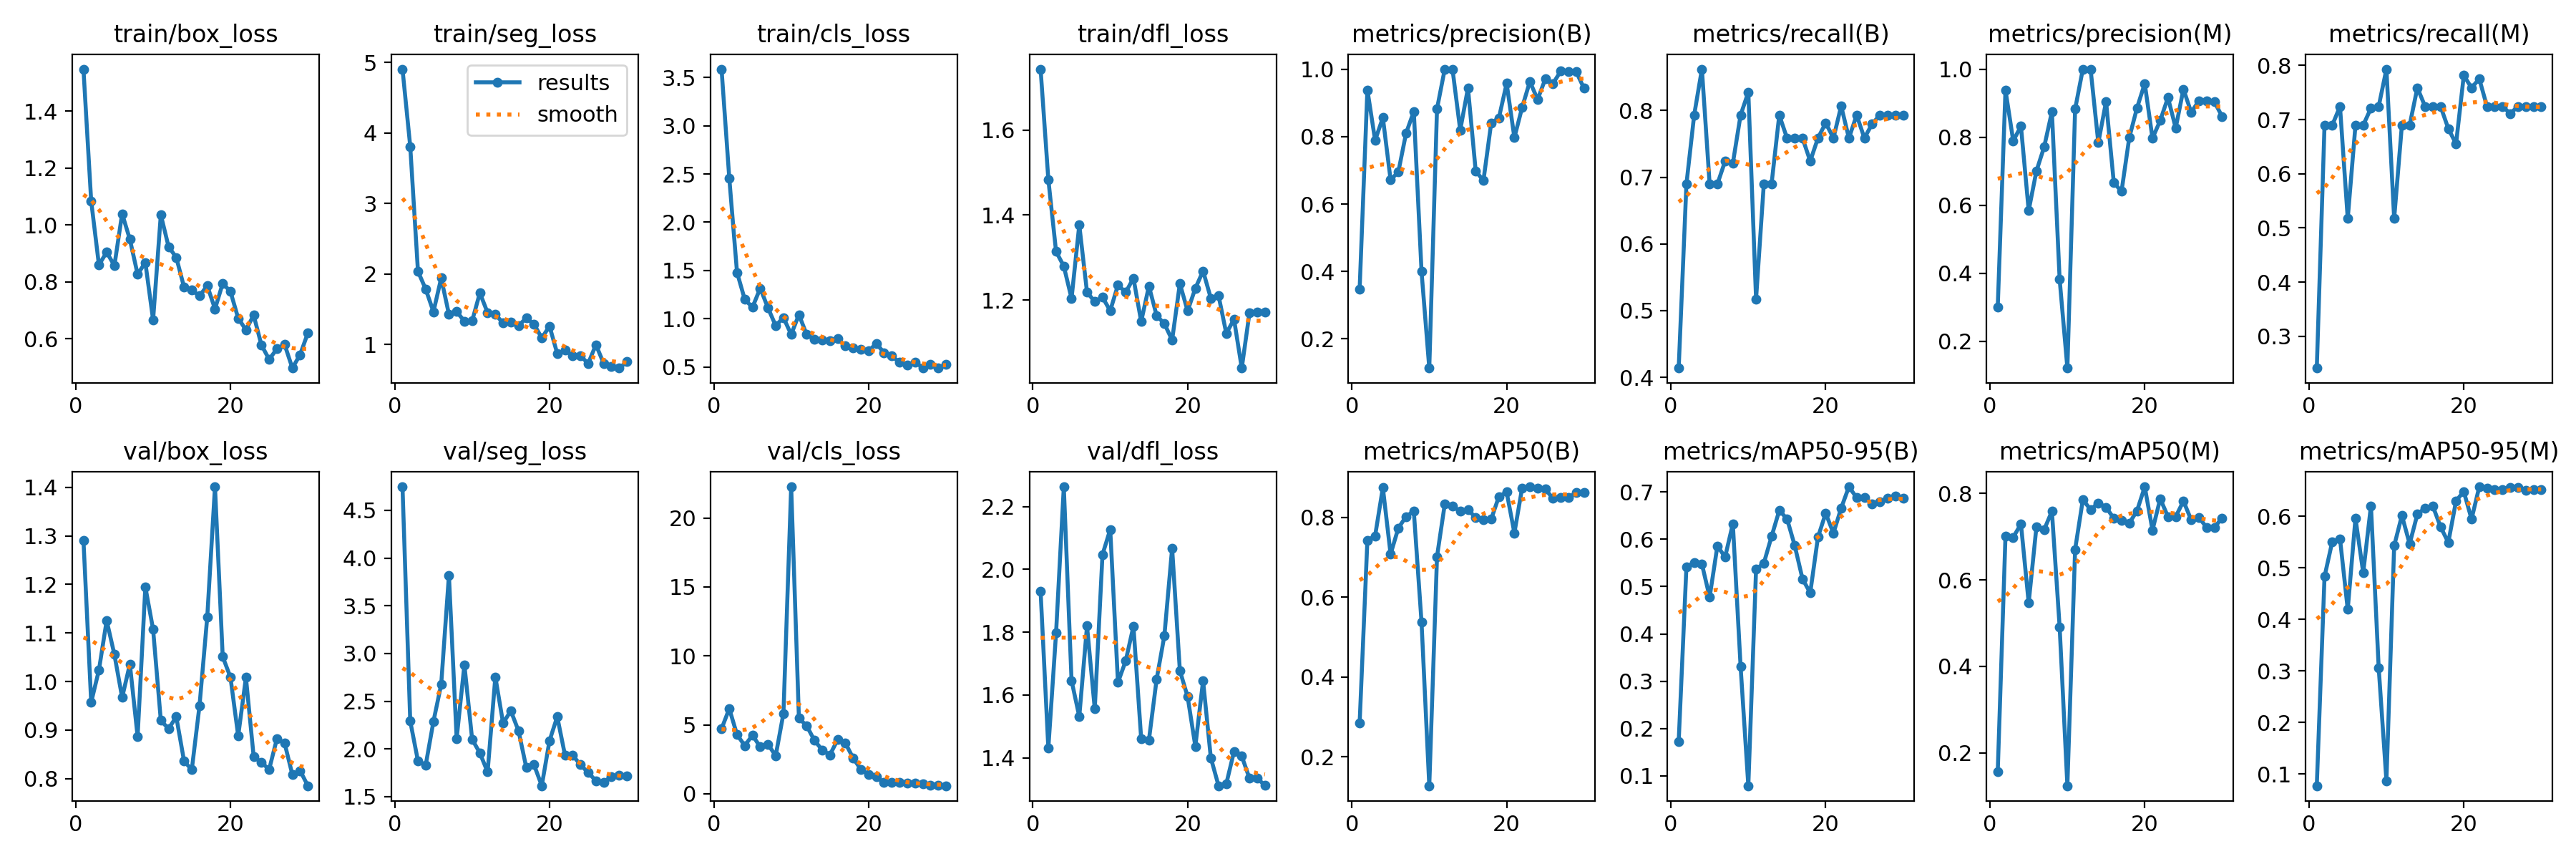

The file beside this chart, header and first rows:
epoch, time, train/box_loss, train/seg_loss, train/cls_loss, train/dfl_loss, metrics/precision(B), metrics/recall(B), metrics/mAP50(B), metrics/mAP50-95(B), metrics/precision(M), metrics/recall(M), metrics/mAP50(M), metrics/mAP50-95(M), val/box_loss, val/seg_loss, val/cls_loss, val/dfl_loss, lr/pg0, lr/pg1, lr/pg2
1, 10.63, 1.547, 4.906, 3.588, 1.744, 0.3484, 0.4138, 0.2849, 0.173, 0.3006, 0.2414, 0.1566, 0.07739, 1.291, 4.747, 4.713, 1.93, 8.335e-05, 8.335e-05, 8.335e-05
2, 13.56, 1.084, 3.809, 2.457, 1.484, 0.9385, 0.6897, 0.7421, 0.5417, 0.9385, 0.6897, 0.7015, 0.483, 0.9572, 2.291, 6.175, 1.431, 0.0001773, 0.0001773, 0.0001773
3, 16.19, 0.8594, 2.035, 1.48, 1.314, 0.7888, 0.7931, 0.7539, 0.5504, 0.7892, 0.6897, 0.6986, 0.5507, 1.024, 1.873, 4.283, 1.798, 0.0002647, 0.0002647, 0.0002647
4, 18.62, 0.9041, 1.783, 1.2, 1.279, 0.856, 0.8621, 0.8748, 0.5476, 0.832, 0.7241, 0.7292, 0.5565, 1.126, 1.831, 3.497, 2.263, 0.0003455, 0.0003455, 0.0003455
5, 21.11, 0.8569, 1.462, 1.118, 1.203, 0.6716, 0.6897, 0.7081, 0.4777, 0.5843, 0.5172, 0.547, 0.4193, 1.056, 2.288, 4.248, 1.646, 0.0004196, 0.0004196, 0.0004196
6, 24.36, 1.039, 1.941, 1.316, 1.377, 0.695, 0.6897, 0.7732, 0.5855, 0.7005, 0.6897, 0.7227, 0.5961, 0.9671, 2.675, 3.397, 1.531, 0.0004872, 0.0004872, 0.0004872
7, 26.9, 0.9491, 1.426, 1.112, 1.218, 0.8099, 0.7241, 0.8023, 0.5624, 0.7713, 0.6897, 0.7161, 0.4906, 1.036, 3.818, 3.583, 1.82, 0.0005481, 0.0005481, 0.0005481
8, 29.25, 0.8265, 1.463, 0.9279, 1.196, 0.8745, 0.7209, 0.8161, 0.6327, 0.8745, 0.7209, 0.7589, 0.6203, 0.8866, 2.11, 2.763, 1.556, 0.0006025, 0.0006025, 0.0006025
9, 31.69, 0.8679, 1.33, 1.011, 1.206, 0.3995, 0.7931, 0.5369, 0.3315, 0.3823, 0.7241, 0.4913, 0.3065, 1.195, 2.881, 5.83, 2.047, 0.0006503, 0.0006503, 0.0006503
10, 34.04, 0.6664, 1.333, 0.8369, 1.175, 0.1137, 0.8276, 0.1271, 0.07927, 0.1212, 0.7931, 0.1239, 0.08711, 1.108, 2.101, 22.26, 2.127, 0.0006914, 0.0006914, 0.0006914
11, 37.27, 1.035, 1.73, 1.042, 1.235, 0.8823, 0.5172, 0.7019, 0.5366, 0.8823, 0.5172, 0.6704, 0.5427, 0.9197, 1.957, 5.478, 1.64, 0.000726, 0.000726, 0.000726
12, 39.58, 0.9236, 1.449, 0.8355, 1.218, 1, 0.6897, 0.833, 0.5491, 1, 0.6897, 0.7855, 0.6015, 0.9028, 1.758, 4.93, 1.709, 0.0007539, 0.0007539, 0.0007539
13, 41.86, 0.8854, 1.422, 0.7854, 1.251, 1, 0.6897, 0.8287, 0.6057, 1, 0.6897, 0.7625, 0.5464, 0.9272, 2.754, 3.88, 1.819, 0.0007753, 0.0007753, 0.0007753
14, 44.15, 0.7815, 1.305, 0.7821, 1.149, 0.819, 0.7931, 0.8151, 0.6605, 0.7834, 0.7586, 0.7779, 0.6038, 0.8364, 2.27, 3.181, 1.461, 0.00079, 0.00079, 0.00079
15, 46.66, 0.7712, 1.316, 0.769, 1.233, 0.944, 0.7586, 0.8188, 0.6432, 0.9048, 0.7241, 0.7678, 0.6159, 0.8181, 2.399, 2.817, 1.457, 0.0007982, 0.0007982, 0.0007982
16, 49.82, 0.7505, 1.265, 0.7962, 1.163, 0.6978, 0.7586, 0.7999, 0.5863, 0.6661, 0.7241, 0.7425, 0.6197, 0.9501, 2.188, 3.916, 1.651, 0.0007997, 0.0007997, 0.0007997
17, 52.18, 0.7866, 1.374, 0.7167, 1.144, 0.6696, 0.7586, 0.7944, 0.5163, 0.6406, 0.7241, 0.7369, 0.5792, 1.133, 1.805, 3.69, 1.789, 0.0007868, 0.0007868, 0.0007868
18, 54.47, 0.7049, 1.286, 0.7008, 1.106, 0.8396, 0.7241, 0.7957, 0.4866, 0.7984, 0.6833, 0.731, 0.5492, 1.401, 1.833, 2.589, 2.067, 0.0007318, 0.0007318, 0.0007318
19, 56.98, 0.7945, 1.09, 0.6854, 1.239, 0.8557, 0.7586, 0.8525, 0.6044, 0.886, 0.6552, 0.7599, 0.6298, 1.051, 1.614, 1.779, 1.678, 0.0006768, 0.0006768, 0.0006768
20, 59.44, 0.7659, 1.258, 0.6657, 1.174, 0.9577, 0.7814, 0.8635, 0.6548, 0.9577, 0.7814, 0.8153, 0.6481, 1.009, 2.085, 1.405, 1.595, 0.0006218, 0.0006218, 0.0006218
21, 65.35, 0.6719, 0.8694, 0.7417, 1.227, 0.7968, 0.7586, 0.7611, 0.6127, 0.7968, 0.7586, 0.7151, 0.5944, 0.8879, 2.338, 1.217, 1.437, 0.0005668, 0.0005668, 0.0005668
22, 67.62, 0.6316, 0.9155, 0.6479, 1.268, 0.8863, 0.8067, 0.874, 0.6657, 0.8489, 0.7752, 0.7876, 0.6571, 1.008, 1.935, 0.8285, 1.646, 0.0005118, 0.0005118, 0.0005118
23, 70.01, 0.6825, 0.8367, 0.6129, 1.204, 0.9632, 0.7586, 0.8769, 0.7107, 0.9163, 0.7241, 0.7464, 0.6541, 0.8453, 1.933, 0.8203, 1.4, 0.0004568, 0.0004568, 0.0004568
24, 72.29, 0.5786, 0.8346, 0.5481, 1.21, 0.91, 0.7931, 0.8734, 0.6879, 0.8268, 0.7241, 0.7461, 0.6513, 0.8334, 1.833, 0.8034, 1.311, 0.0004017, 0.0004017, 0.0004017
25, 75.29, 0.5274, 0.7294, 0.5196, 1.121, 0.9709, 0.7586, 0.8708, 0.6881, 0.9411, 0.7241, 0.7823, 0.652, 0.8189, 1.752, 0.779, 1.317, 0.0003467, 0.0003467, 0.0003467
26, 77.74, 0.5646, 0.9942, 0.5525, 1.155, 0.9576, 0.7799, 0.8474, 0.6746, 0.873, 0.7113, 0.7389, 0.6559, 0.8819, 1.666, 0.7485, 1.42, 0.0002917, 0.0002917, 0.0002917
27, 79.96, 0.5798, 0.7289, 0.4907, 1.04, 0.9943, 0.7931, 0.8503, 0.6786, 0.9067, 0.7241, 0.7442, 0.6563, 0.8729, 1.651, 0.701, 1.406, 0.0002367, 0.0002367, 0.0002367
28, 82.2, 0.4972, 0.6834, 0.5298, 1.17, 0.9928, 0.7931, 0.8504, 0.686, 0.9061, 0.7241, 0.7213, 0.6508, 0.8082, 1.712, 0.6319, 1.335, 0.0001817, 0.0001817, 0.0001817
29, 84.36, 0.5441, 0.6633, 0.4883, 1.171, 0.9918, 0.7931, 0.8619, 0.6909, 0.9039, 0.7241, 0.7214, 0.6512, 0.8164, 1.721, 0.6302, 1.335, 0.0001267, 0.0001267, 0.0001267
30, 87.2, 0.6201, 0.752, 0.5248, 1.172, 0.9428, 0.7931, 0.8626, 0.6865, 0.8608, 0.7241, 0.7432, 0.6512, 0.7853, 1.72, 0.583, 1.312, 7.1681e-05, 7.1681e-05, 7.1681e-05
